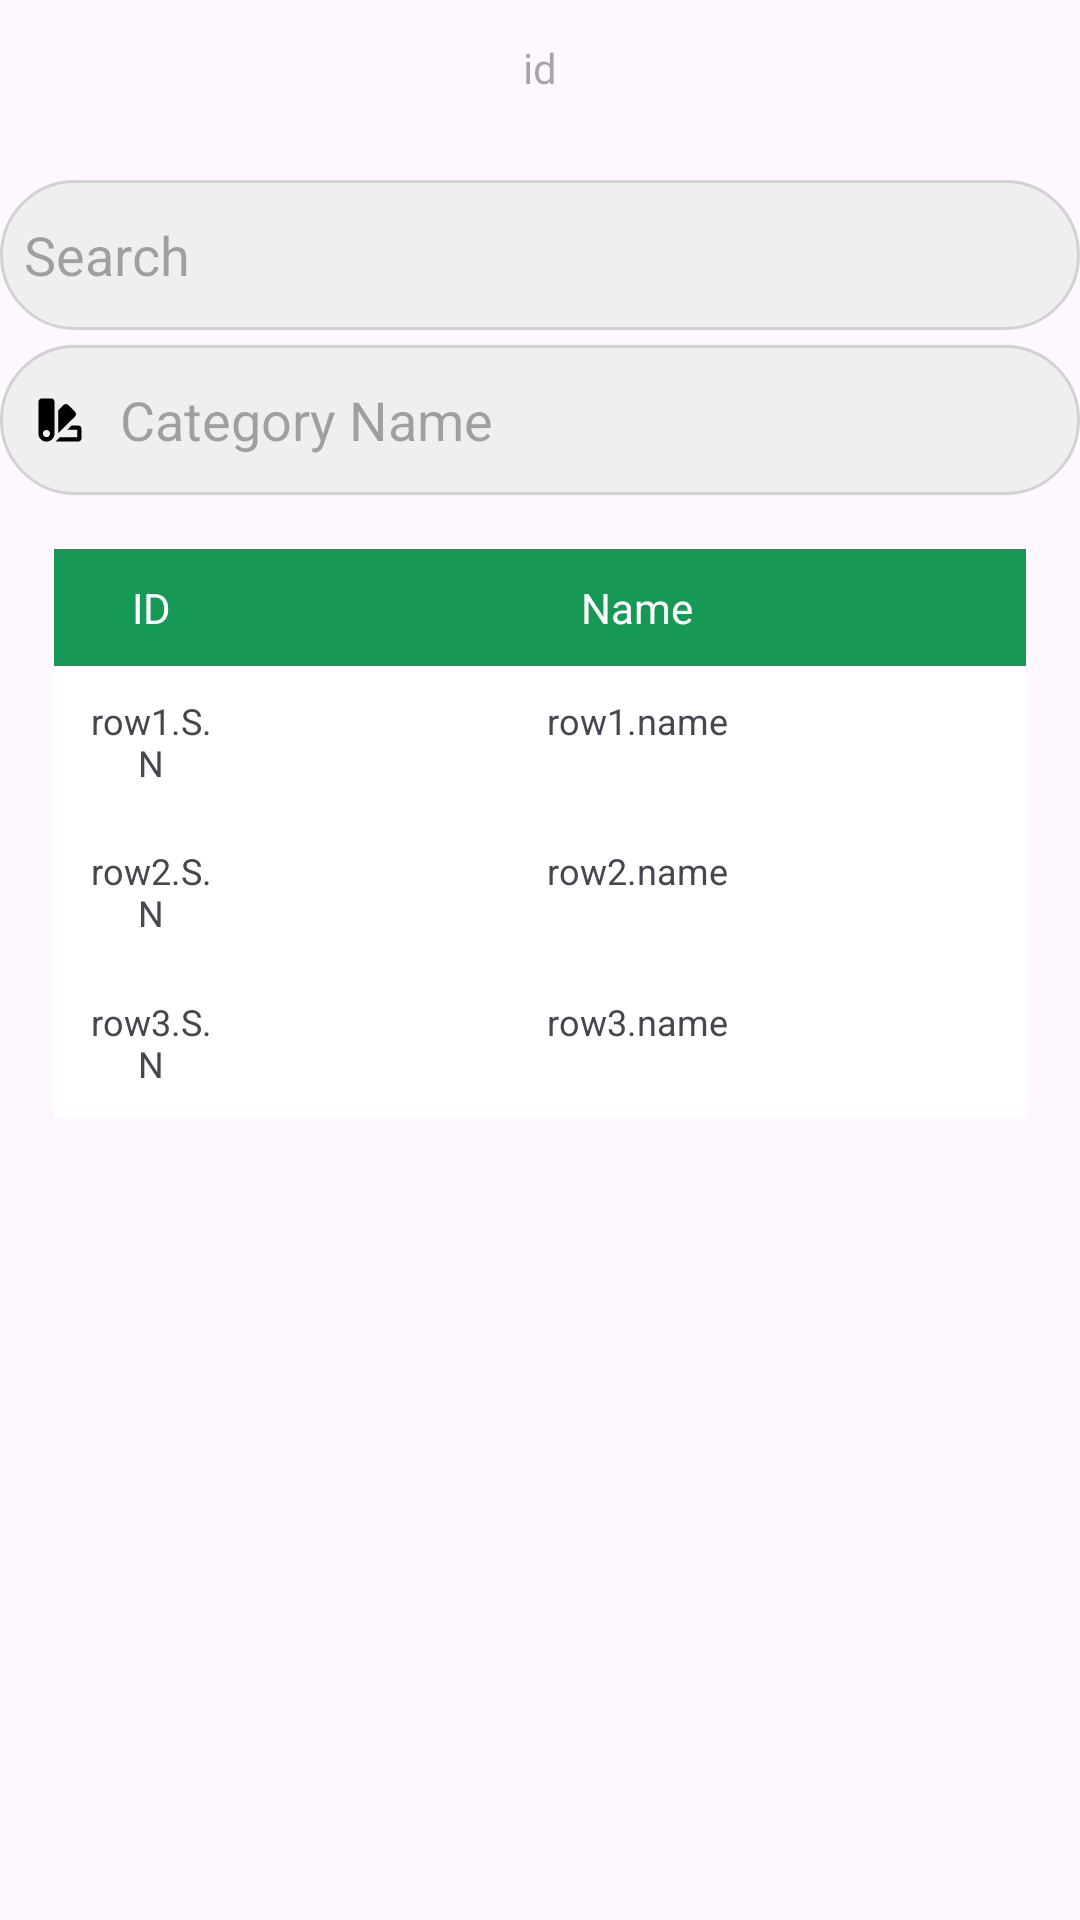

Reconstruct the res/layout file that produces this screen, plus the resources it refers to.
<!-- AndroidManifest.xml: application theme Theme.GroceryManagementAndDeliverySystem -->
<!-- res/layout/activity_table.xml -->
<?xml version="1.0" encoding="utf-8"?>
<LinearLayout xmlns:android="http://schemas.android.com/apk/res/android"
    xmlns:app="http://schemas.android.com/apk/res-auto"
    xmlns:tools="http://schemas.android.com/tools"
    android:id="@+id/main"
    android:layout_width="match_parent"
    android:orientation="vertical"
    android:layout_height="match_parent"

    tools:context=".Table">


    <LinearLayout
        android:layout_width="match_parent"
        android:layout_height="wrap_content"
        android:orientation="vertical">



        <TextView
            android:id="@+id/id_cat"
            android:layout_width="150dp"
            android:layout_height="55dp"
            android:layout_gravity="center"
            android:layout_marginTop="5dp"
            android:layout_weight="1"
            android:drawablePadding="8dp"
            android:ems="10"
            android:hint="id"
            android:inputType="text"
            android:padding="8dp"
            android:textAlignment="center"

            />
        <EditText
            android:id="@+id/search_cat"
            android:layout_width="match_parent"
            android:layout_height="50dp"
            android:layout_weight="1"
            android:background="@drawable/edittext_bg"
            android:drawableStart="@drawable/search"
            android:drawablePadding="8dp"
            android:ems="10"
            android:hint="Search"
            android:inputType="text"
            android:padding="8dp" />
        <EditText
            android:id="@+id/et_insert_cat"
            android:layout_width="match_parent"
            android:layout_height="50dp"
            android:layout_weight="1"
            android:layout_marginTop="5dp"
            android:drawableStart="@drawable/category"
            android:drawablePadding="8dp"
            android:background="@drawable/edittext_bg"
            android:ems="10"
            android:hint="Category Name"
            android:inputType="text"
            android:padding="8dp" />

    </LinearLayout>

    <ScrollView
        android:layout_width="match_parent"
        android:layout_height="wrap_content">

        <TableLayout
            android:id="@+id/tablecat"
            android:layout_width="match_parent"
            android:layout_height="wrap_content"
            android:layout_margin="18dp"
            android:background="@color/white">

            <TableRow
                android:background="@color/green">
                <TextView
                    android:id="@+id/cat_tab_id"
                    android:layout_width="0dp"
                    android:layout_height="wrap_content"
                    android:layout_gravity="center_horizontal"
                    android:layout_weight="1"
                    android:padding="10sp"
                    android:text="ID"
                    android:textAlignment="center"
                    android:textColor="@color/white"
                    android:textSize="14sp" />
                <TextView
                    android:id="@+id/cat_tab_name"
                    android:layout_width="0dp"
                    android:layout_height="wrap_content"
                    android:layout_gravity="center_horizontal"
                    android:layout_weight="4"
                    android:padding="10sp"
                    android:text="Name"
                    android:textAlignment="center"
                    android:textColor="@color/white"
                    android:textSize="14sp" />
            </TableRow>

            <TableRow>
                <TextView
                    android:layout_width="0dp"
                    android:layout_height="50dp"
                    android:layout_gravity="center_horizontal"
                    android:layout_weight="1"
                    android:padding="10sp"
                    android:text="row1.S.N"
                    android:textAlignment="center"
                    android:textSize="12sp" />
                <TextView
                    android:layout_width="0dp"
                    android:layout_height="50dp"
                    android:layout_gravity="center_horizontal"
                    android:layout_weight="4"
                    android:padding="10sp"
                    android:text="row1.name"
                    android:textAlignment="center"
                    android:textSize="12sp" />
            </TableRow>

            <TableRow>
                <TextView
                    android:layout_width="0dp"
                    android:layout_height="wrap_content"
                    android:layout_gravity="center_horizontal"
                    android:layout_weight="1"
                    android:padding="10sp"
                    android:text="row2.S.N"
                    android:textAlignment="center"
                    android:textSize="12sp" />
                <TextView
                    android:layout_width="0dp"
                    android:layout_height="wrap_content"
                    android:layout_gravity="center_horizontal"
                    android:layout_weight="4"
                    android:padding="10sp"
                    android:text="row2.name"
                    android:textAlignment="center"
                    android:textSize="12sp" />
            </TableRow>

            <TableRow>
                <TextView
                    android:layout_width="0dp"
                    android:layout_height="wrap_content"
                    android:layout_gravity="center_horizontal"
                    android:layout_weight="1"
                    android:padding="10sp"
                    android:text="row3.S.N"
                    android:textAlignment="center"
                    android:textSize="12sp" />
                <TextView
                    android:layout_width="0dp"
                    android:layout_height="wrap_content"
                    android:layout_gravity="center_horizontal"
                    android:layout_weight="4"
                    android:padding="10sp"
                    android:text="row3.name"
                    android:textAlignment="center"
                    android:textSize="12sp" />
            </TableRow>
        </TableLayout>
    </ScrollView>


</LinearLayout>
<!-- resources referenced by this layout -->
<resources>
  <color name="green">#169955</color>
  <color name="white">#FFFFFFFF</color>
  <!-- drawable category (drawable) -->
  <vector android:height="24dp" android:viewportHeight="100"
      android:viewportWidth="100" android:width="24dp" xmlns:android="http://schemas.android.com/apk/res/android">
      <path android:fillColor="#000000" android:pathData="M61.8,29.4l8.9,8.9l0,0c2,1.9 2,5.1 0,7l0,0L47.5,68.4V47.3V36.6l7.2,-7.3C56.6,27.4 59.9,27.4 61.8,29.4z"/>
      <path android:fillColor="#000000" android:pathData="M37.5,20H25c-2.8,0 -5,2.2 -5,5v43.8C20,75 25,80 31.2,80s11.2,-5 11.2,-11.2V25C42.5,22.2 40.2,20 37.5,20zM31.2,73.8c-2.8,0 -5,-2.2 -5,-5s2.2,-5 5,-5s5,2.2 5,5S34,73.8 31.2,73.8z"/>
      <path android:fillColor="#000000" android:pathData="M75,57.5h-8.8l-6,6H74L73.9,74H49.8l-6,6H75c2.8,0 5,-2.2 5,-5V62.5C80,59.8 77.8,57.5 75,57.5L75,57.5z"/>
  </vector>
  <!-- drawable edittext_bg (drawable) -->
  <?xml version="1.0" encoding="utf-8"?>
  <selector xmlns:android="http://schemas.android.com/apk/res/android">
      <item>
          <shape android:shape="rectangle">
              <solid android:color="@color/lightGrey"/>
              <stroke android:width="1dp" android:color="@color/grey"/>
              <corners android:radius="100dp"/>
  
          </shape>
  
      </item>
  </selector>
  <style name="Theme.GroceryManagementAndDeliverySystem" parent="Base.Theme.GroceryManagementAndDeliverySystem" />
  <color name="lightGrey">#EFEFEF</color>
  <color name="grey">#d2d2d2</color>
  <style name="Base.Theme.GroceryManagementAndDeliverySystem" parent="Theme.Material3.DayNight.NoActionBar">
          
          
      </style>
</resources>
